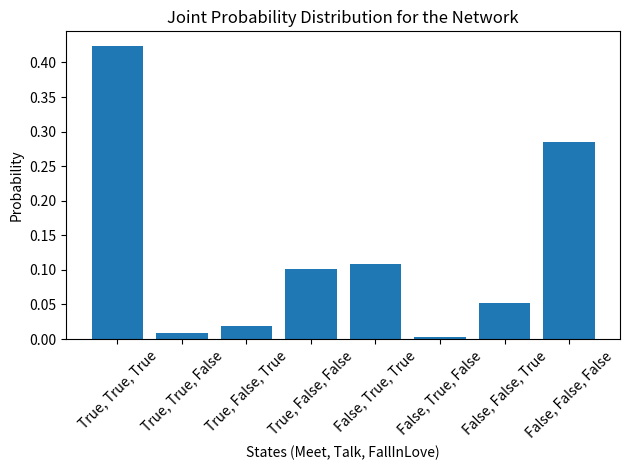

Python code for this plot:
#we will be generating a very simple Bayesian Network 
#if it rains, the grass will be wet.
import random 
import matplotlib.pyplot as plt
from pathlib import Path


def generating_grass_Wetting_BN():

    #defining the nodes
    nodes = ['Rain', 'WetGrass']

    #specifying the parent-child relationships
    parents = {
        "Rain": [],
        "WetGrass": ["Rain"]

    }

    #defining the conditional probability tables (CPTs)
    #generating a random probability for rain
    rain_true = random.uniform(0.2, 0.8)  #probability of rain
    wet_grass_true_given_rain = random.uniform(0.7, 1)
    wet_grass_true_without_rain = random.uniform(0, 0.3)
    conditional_probabilities = {
        "Rain": {
            "True": rain_true,
            "False": 1 - rain_true
        },
        "WetGrass": {
            #wet grass cpt will be defined based on the rain node
            #when it rains, the grass is wet with a high probability

            "True": {"True": wet_grass_true_given_rain, #p(WetGrass=True | Rain=True)
                     "False": 1 - wet_grass_true_given_rain}, #p(WetGrass=False | Rain=True)

            #when it doesn't rain, the grass is not wet with a high probability
            "False": {"True": wet_grass_true_without_rain, #p(WetGrass=True | Rain=False)
                      "False": 1 - wet_grass_true_without_rain} #p(WetGrass=False | Rain=False)
        }
    }

    #now computing the joint probability distribution for the network
    joint_probabilities = {}
    for rain_state in ["True", "False"]:

        for wet_grass in ["True", "False"]:

            val = conditional_probabilities["Rain"][rain_state] * conditional_probabilities["WetGrass"][rain_state][wet_grass]

            joint_probabilities[(rain_state, wet_grass)] = val

            #printing the joint probabilities for each combination of rain and wet grass states
            print(f"P(Rain={rain_state}, WetGrass={wet_grass}) = {val:.4f}")

    return nodes, parents, conditional_probabilities, joint_probabilities


def he_will_fall_in_love_with_me():

    #specifying the nodes
    #we will meet --> will talk --> will fall in love
    #so the nodes are: meet, talk, fall_in_love
    nodes = ['Meet', 'Talk', 'FallInLove'
             ]

    #parents for each node
    parents = {
        "Meet": [],
        "Talk": ["Meet"],
        "FallInLove": ["Talk"]

    }

    #defining the conditional probability tables (CPTs)
    
    will_meet = random.uniform(0, 1) #probability of meeting
    talk_true_given_meeting = random.uniform(0.7, 1)
    talk_true_without_meeting = random.uniform(0, 0.3)
    love_true_given_talking = random.uniform(0.7, 1)
    love_true_without_talking = random.uniform(0, 0.3)
    conditional_probabilities = {
        "Meet": {
            "True" : will_meet,
            "False": 1 - will_meet
        },

        #based on the meeting, the probability of talking is defined
        "Talk" : {
            "True" : {"True": talk_true_given_meeting, #p(Talk=True | Meet=True)
                     "False": 1 - talk_true_given_meeting}, #p(Talk=False | Meet=True)
            "False" : {"True": talk_true_without_meeting, #p(Talk=True | Meet=False)
                      "False": 1 - talk_true_without_meeting} #p(Talk=False | Meet=False)
        },

        #based on talk and meeting, the probability of falling in love is defined
        "FallInLove": {
            #we have the markov blanket for the node fall in love, which is the talk node
            "True": {"True": love_true_given_talking, #p(FallInLove=True | Talk=True)
                     "False": 1 - love_true_given_talking}, #p(FallInLove=False | Talk=True)
            "False": {"True": love_true_without_talking, #p(FallInLove=True | Talk=False)
                      "False": 1 - love_true_without_talking} #p(FallInLove=False | Talk=False)
        }
    }

    #now computing the joint probability distribution for the network
    the_bag_of_hope = {}
    for meet_state in ["True", "False"]:
        for talk_state in ["True", "False"]:
            for fall_in_love_state in ["True", "False"]:

                #computing the prob
                prob_val = conditional_probabilities["Meet"][meet_state] * conditional_probabilities["Talk"][meet_state][talk_state] * conditional_probabilities["FallInLove"][talk_state][fall_in_love_state]

                #adding the computed probability to the joint probability distribution
                the_bag_of_hope[(meet_state, talk_state, fall_in_love_state)] = prob_val
    return nodes, parents, conditional_probabilities, the_bag_of_hope

def displaying_the_bag_of_hope(joint_probabilities):
    print('we will display the joint probability distribution for the network in a more readable format')

    for meet_state in ["True", "False"]:
        for talk_state in ["True", "False"]:
            for fall_in_love_state in ["True", "False"]:
                prob_val = joint_probabilities[(meet_state, talk_state, fall_in_love_state)]
                print(f"P(Meet={meet_state}, Talk={talk_state}, FallInLove={fall_in_love_state}) = {prob_val}")

#we will be displaying the joint probability distribution for the network as a graph using matplotlib
def display_graph(joint_probabilities):

    #extracting the keys and values from the joint probability distribution
    key = [", ".join(state) for state in joint_probabilities.keys()]
    values = list(joint_probabilities.values())

    #creating a bar graph to display the joint probability distribution
    plt.bar(range(len(joint_probabilities)), values, tick_label=key)
    plt.xlabel('States (Meet, Talk, FallInLove)')
    plt.ylabel('Probability')
    plt.title('Joint Probability Distribution for the Network')
    plt.xticks(rotation=45)
    plt.tight_layout()
    output_directory = Path('visualisation')
    output_directory.mkdir(exist_ok=True)
    plt.savefig(output_directory / 'joint_probability_distribution.png')
    plt.show()


    

       
    


def main():
    nodes, parents, conditional_probabilities, joint_probabilities = generating_grass_Wetting_BN()

    print("Nodes:", nodes)
    print("Parents:", parents)
    print("Conditional Probabilities:", conditional_probabilities)
    print("Joint Probabilities:", joint_probabilities)

    print('--------------****************--------------------------------------')
    new_nodes, new_parents, new_conditional_probabilities, new_joint_probabilities = he_will_fall_in_love_with_me()
    print(f"New Nodes: {new_nodes}")
    print(f"New Parents: {new_parents}")
    print(f"New Conditional Probabilities: {new_conditional_probabilities}")
    print(f"New Joint Probabilities: {new_joint_probabilities}")

    print('--------------****************--------------------------------------')
    displaying_the_bag_of_hope(new_joint_probabilities)
    print('displaying the joint probability distribution for the network as a graph using matplotlib')
    display_graph(new_joint_probabilities)


if __name__ == "__main__":
    main()
